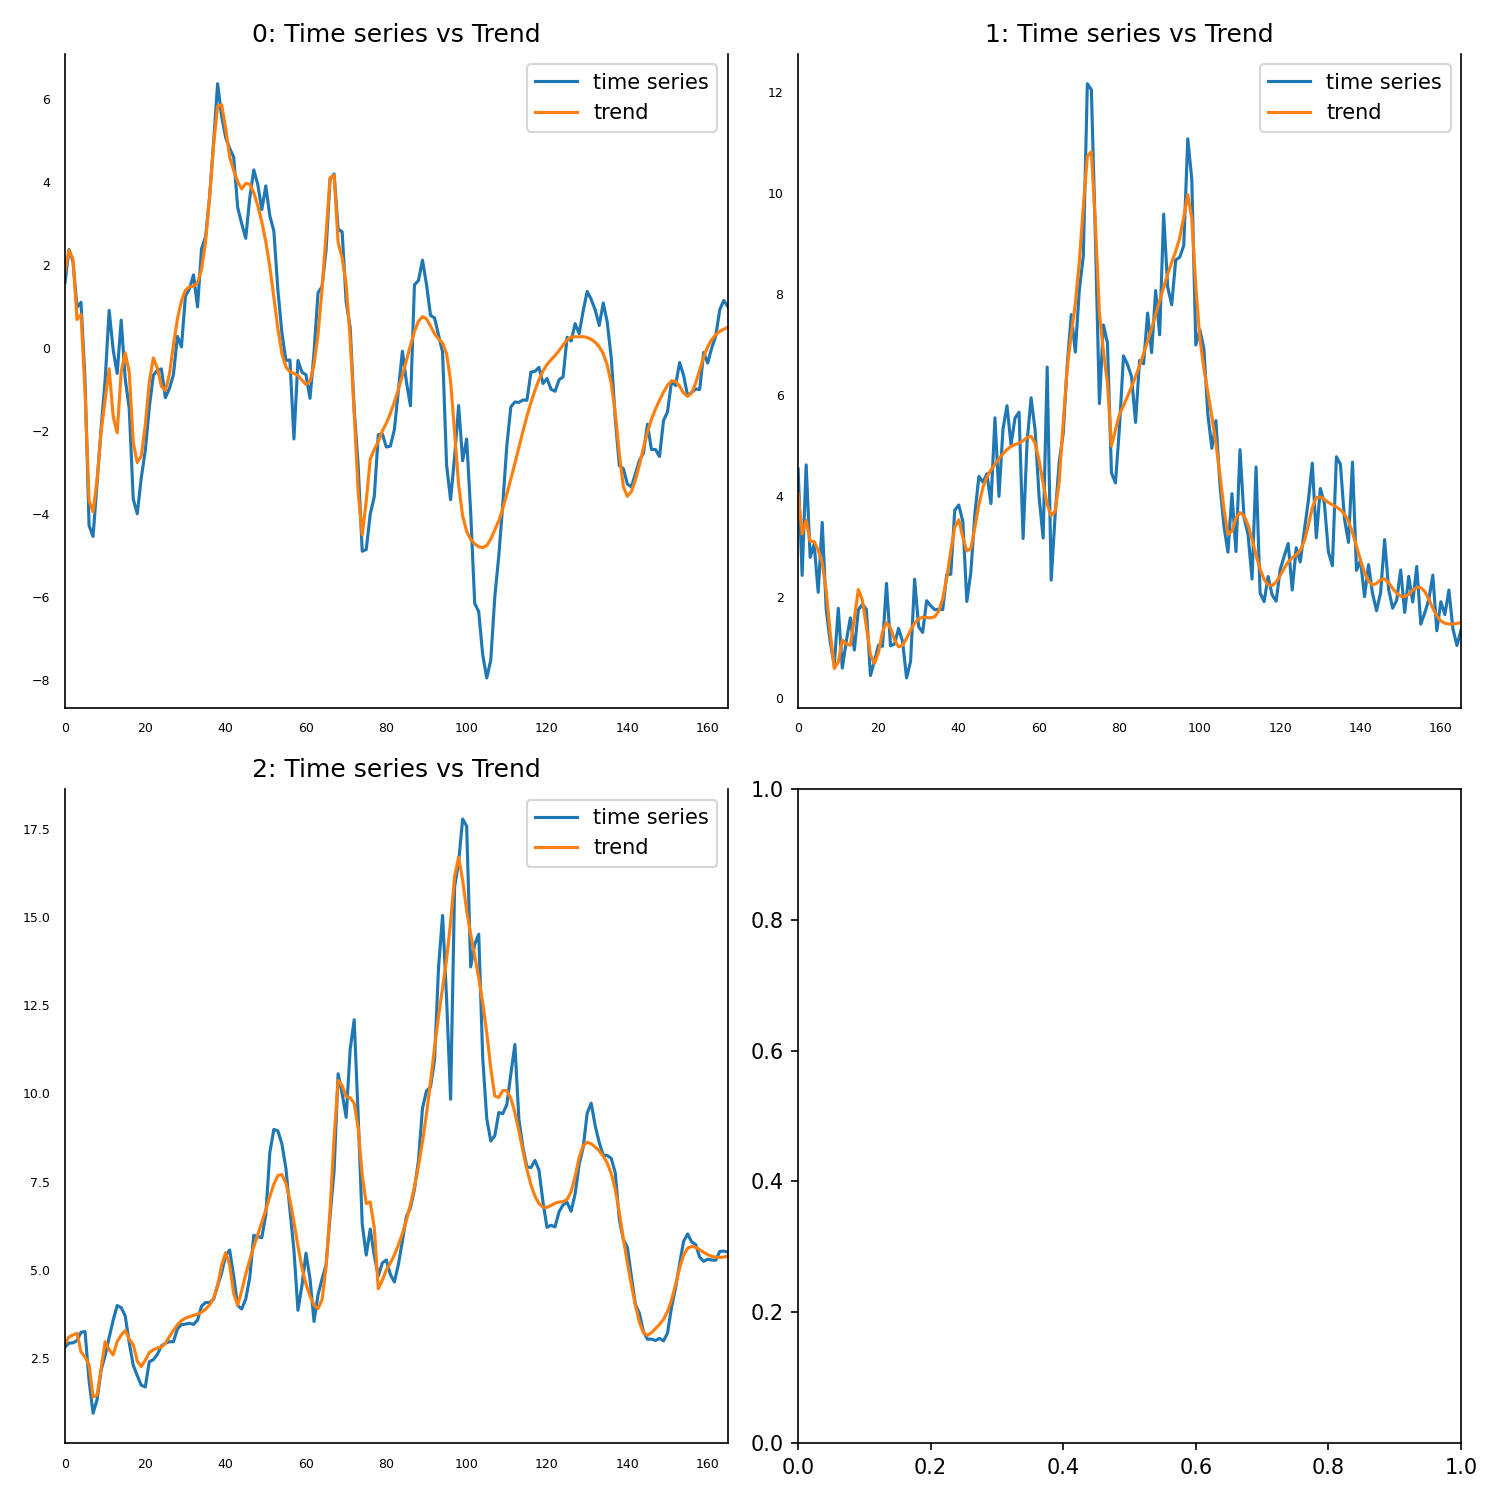

Source data for this figure (header and first rows):
, 0, 1, 2
0, 1.845, 4.054, 2.903
1, 2.363, 3.257, 3.099
2, 2.145, 3.526, 3.16
3, 0.6906, 3.11, 3.206
4, 0.8088, 3.105, 2.679
5, -1.053, 2.937, 2.528
6, -3.678, 2.684, 2.318
7, -3.948, 2.12, 1.403
8, -3.162, 1.294, 1.447
9, -2.027, 0.5926, 2.215
10, -1.247, 0.7175, 2.968
11, -0.4982, 1.156, 2.738
12, -1.643, 1.079, 2.593
13, -2.044, 1.053, 2.969
14, -0.5694, 1.591, 3.155
15, -0.1146, 2.156, 3.281
16, -0.5814, 1.94, 3.036
17, -2.279, 1.415, 2.883
18, -2.759, 0.8715, 2.413
19, -2.602, 0.6895, 2.262
20, -1.854, 0.9058, 2.439
21, -0.8076, 1.318, 2.662
22, -0.238, 1.5, 2.737
23, -0.4853, 1.397, 2.789
24, -0.9182, 1.158, 2.807
25, -1.024, 1.021, 2.922
26, -0.6343, 1.053, 3.113
27, 0.07227, 1.189, 3.286
28, 0.7037, 1.351, 3.443
29, 1.138, 1.489, 3.565
30, 1.398, 1.577, 3.633
31, 1.481, 1.609, 3.675
32, 1.488, 1.603, 3.71
33, 1.579, 1.593, 3.748
34, 1.895, 1.618, 3.803
35, 2.563, 1.727, 3.886
36, 3.628, 1.975, 4.005
37, 4.907, 2.391, 4.198
38, 5.832, 2.919, 4.565
39, 5.869, 3.389, 5.133
40, 5.306, 3.537, 5.488
41, 4.606, 3.192, 5.144
42, 4.28, 2.919, 4.327
43, 4.012, 2.969, 4
44, 3.838, 3.377, 4.414
45, 3.968, 3.838, 4.877
46, 3.953, 4.175, 5.285
47, 3.747, 4.386, 5.657
48, 3.433, 4.524, 6.004
49, 3.043, 4.638, 6.348
50, 2.562, 4.745, 6.707
51, 1.956, 4.845, 7.078
52, 1.224, 4.928, 7.429
53, 0.464, 4.989, 7.675
54, -0.1326, 5.027, 7.705
55, -0.4545, 5.056, 7.461
56, -0.572, 5.101, 6.987
57, -0.6093, 5.167, 6.361
58, -0.6627, 5.19, 5.679
59, -0.7765, 5.052, 5.063
... 106 more rows
